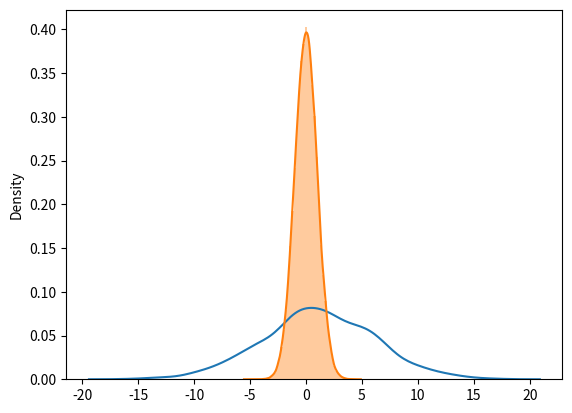

Python code for this plot:
#!/usr/bin/env python
# coding: utf-8

# In[4]:


import numpy as np
import statistics


# In[6]:


m=np.random.randint(7,10,21)
m


# In[7]:


Mean=statistics.mean(m)


# In[8]:


Mean


# In[9]:


Median=statistics.median(m)


# In[10]:


Median


# In[11]:


mode=statistics.mode(m)
mode


# In[14]:


n=np.random.randn(30)


# In[15]:


n


# In[16]:


#Range=Max(n)-Min(n)


# In[17]:


Range=np.max(n)-np.min(n)


# In[18]:


Range


# In[19]:


Q1=np.percentile(n,25)
Q1


# In[21]:


Q2=np.percentile(n,50)
Q2


# In[22]:


Q3=np.percentile(n,75)
Q3


# In[24]:


IQR=Q3-Q1
IQR


# In[25]:


v=np.var(n)


# In[26]:


v


# In[27]:


s=np.std(n)
s


# In[1]:


#normal distribution


# In[2]:


from numpy import random


# In[4]:


x=random.normal()
x


# In[5]:


x=random.normal(size=(2,3))


# In[6]:


x


# In[7]:


x=random.normal(size=(2,3))


# In[8]:


x


# In[25]:


x=random.normal(loc=1,scale=5,size=(1000))
x


# In[26]:


import matplotlib.pyplot as plt


# In[27]:


import seaborn as sns


# In[28]:


sns.distplot(x,hist=False)


# In[29]:


population=random.normal(size=100000)


# In[30]:


population


# In[31]:


sns.distplot(population)


# In[33]:


import numpy as np
np.mean(population)


# In[36]:


sample1=np.random.choice(population,10000)
sample2=np.random.choice(population,10000)
sample3=np.random.choice(population,10000)
sample4=np.random.choice(population,10000)
sample5=np.random.choice(population,10000)


# In[37]:


all_samples=[sample1,sample2,sample3,sample4,sample5]
sample_mean=[]
for i in all_samples:
    sample_mean.append(np.mean(i))


# In[38]:


sample_mean


# In[39]:


np.mean(sample_mean)


# In[1]:


#Entropy


# In[2]:


from scipy.stats import entropy


# In[4]:


p=[9/14,5/14]
E=entropy(p,base=2)
print(E)


# In[5]:


p=[1/6,1/6,1/6,1/6,1/6,1/6]
E=entropy(p,base=2)
print(E)


# In[ ]:




